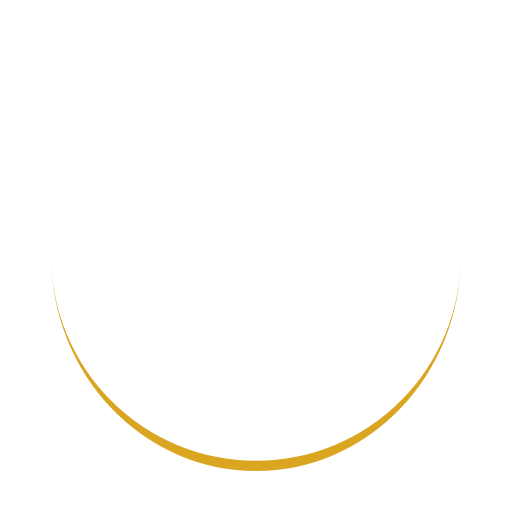
t = 0.00 s
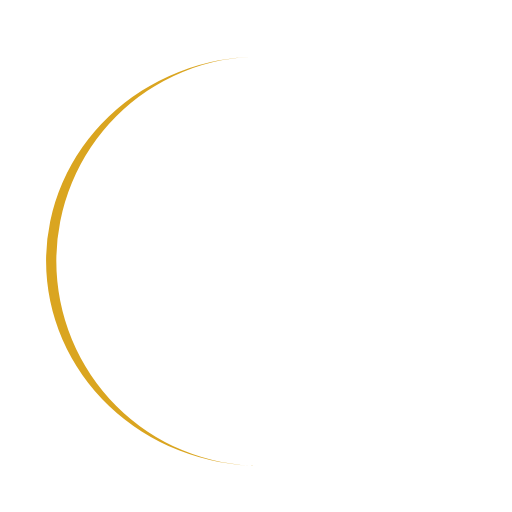
t = 0.25 s
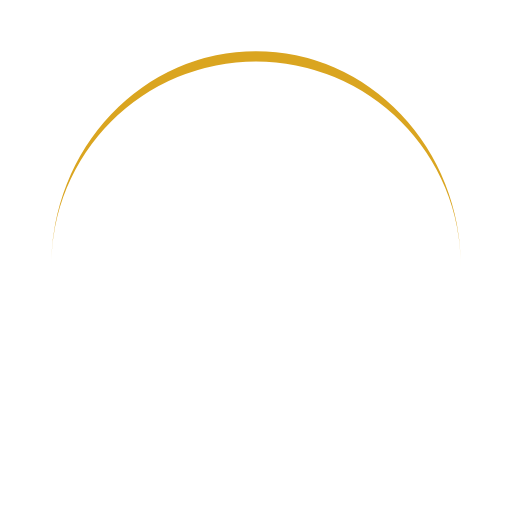
t = 0.50 s
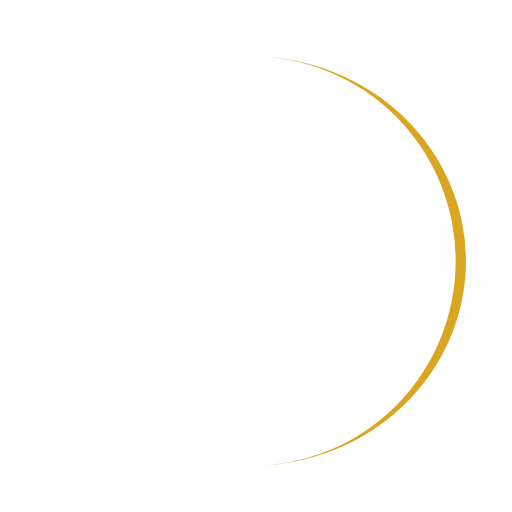
t = 0.75 s

The animated SVG that drew these frames (rendered in a browser with its animation timeline set to each time). Animation: 1 SMIL element (animateTransform=1); one cycle of 1.00 s, repeats indefinitely.

<?xml version="1.0" encoding="utf-8"?>
<svg xmlns="http://www.w3.org/2000/svg" xmlns:xlink="http://www.w3.org/1999/xlink" style="margin: auto; background: none; display: block; shape-rendering: auto;" width="200px" height="200px" viewBox="0 0 100 100" preserveAspectRatio="xMidYMid">
<path d="M10 50A40 40 0 0 0 90 50A40 42 0 0 1 10 50" fill="#DAA520" stroke="none">
  <animateTransform attributeName="transform" type="rotate" dur="1s" repeatCount="indefinite" keyTimes="0;1" values="0 50 51;360 50 51"></animateTransform>
</path>
</svg>